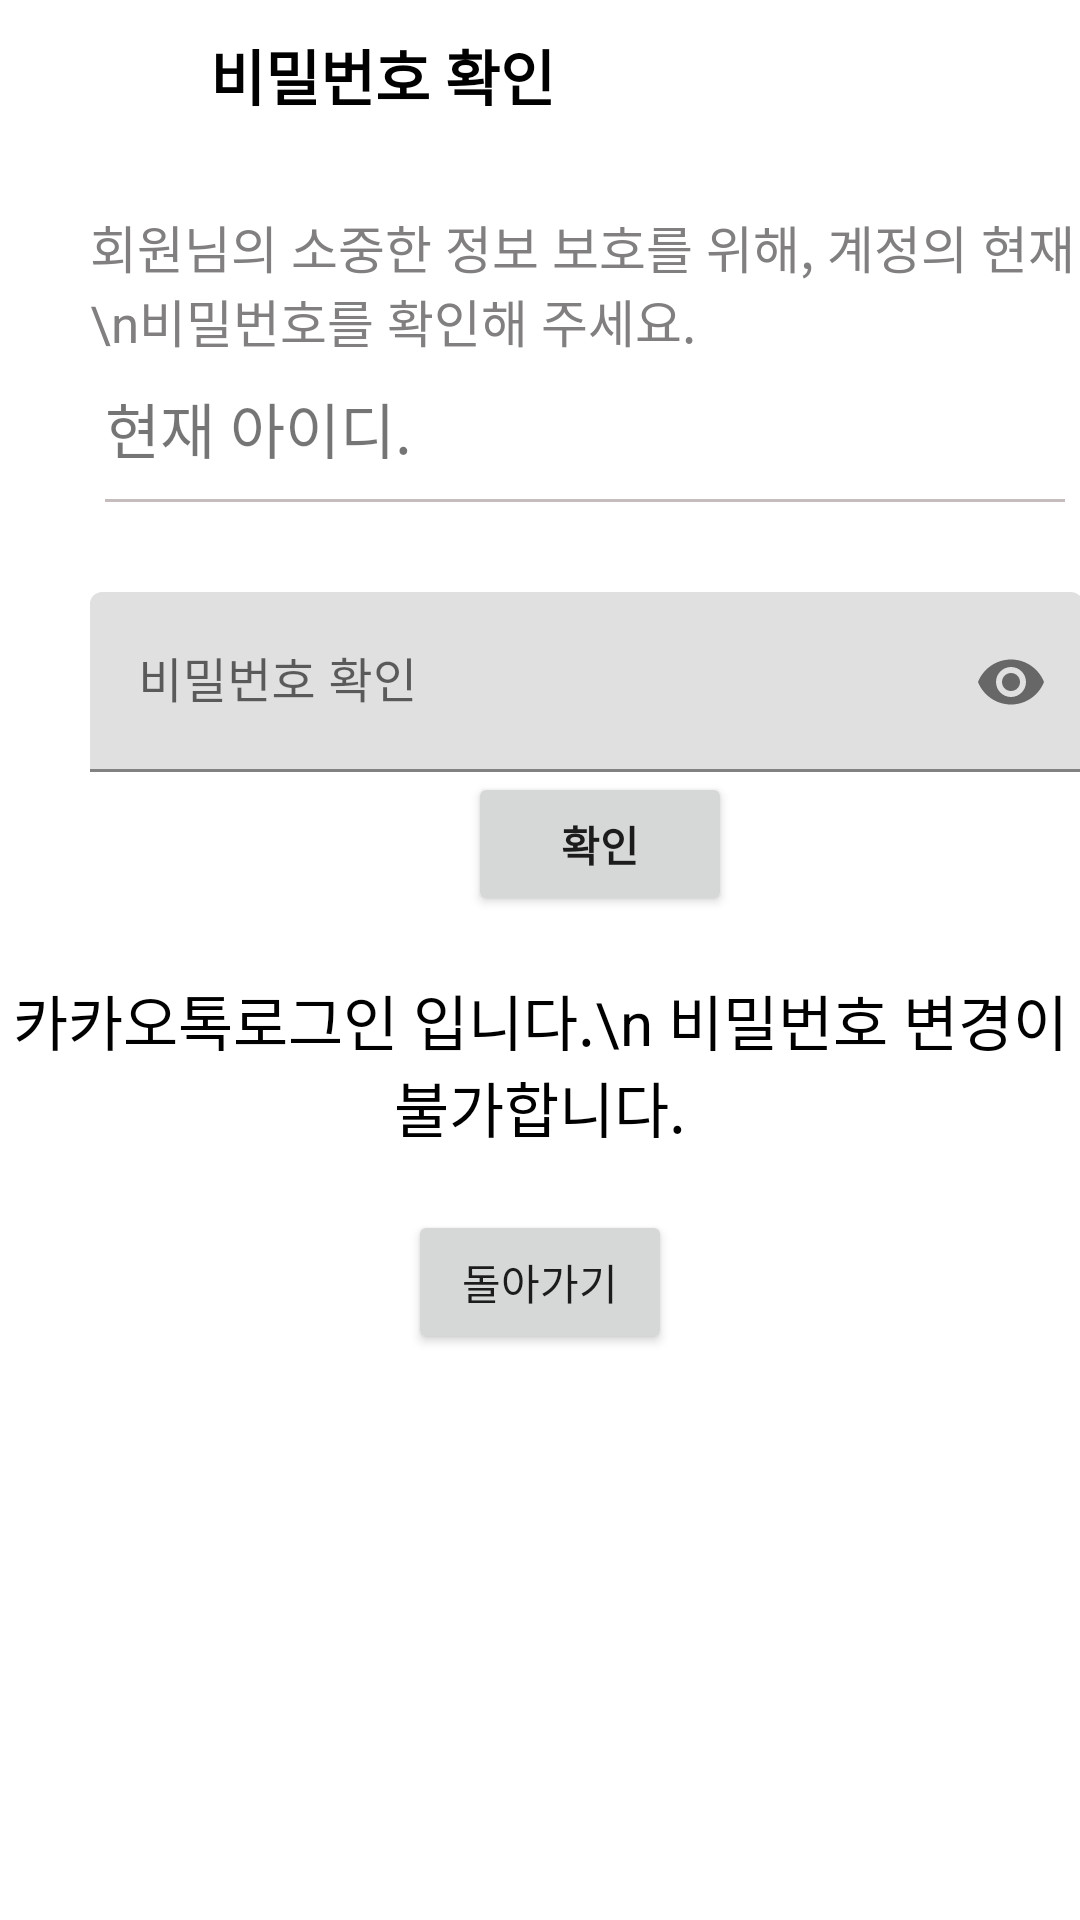

Layout XML and referenced resources for this Android screen:
<!-- AndroidManifest.xml: application theme Theme.RG -->
<!-- res/layout/activity_mypwd_change.xml -->
<?xml version="1.0" encoding="utf-8"?>
<LinearLayout xmlns:android="http://schemas.android.com/apk/res/android"
    xmlns:app="http://schemas.android.com/apk/res-auto"
    xmlns:tools="http://schemas.android.com/tools"
    android:layout_width="match_parent"
    android:layout_height="match_parent"
    android:orientation="vertical"
    tools:context=".More.MoreMyAccount">

    <LinearLayout
        android:layout_width="wrap_content"
        android:layout_height="wrap_content"
        android:orientation="horizontal">

        <TextView
            android:layout_width="wrap_content"
            android:layout_height="wrap_content"
            android:text="로그인유저:"
            android:visibility="gone" />

        <TextView
            android:id="@+id/logname"
            android:layout_width="match_parent"
            android:layout_height="wrap_content"

            android:visibility="gone" />


    </LinearLayout>

    <LinearLayout
        android:layout_width="match_parent"
        android:layout_height="wrap_content">

        <ImageView
            android:id="@+id/setback"
            android:layout_width="70dp"
            android:layout_height="50dp"
            android:src="@drawable/back"
            android:textAlignment="center" />


        <TextView
            android:id="@+id/tv_checkpw"
            android:layout_width="wrap_content"
            android:layout_height="wrap_content"
            android:layout_gravity="center"
            android:text="비밀번호 확인 "
            android:textColor="@color/black"
            android:textSize="20dp"
            android:textStyle="bold" />

        <TextView
            android:id="@+id/tv_checkpwre"
            android:layout_width="wrap_content"
            android:layout_height="wrap_content"
            android:layout_gravity="center"
            android:text="비밀번호 재설정 "
            android:textColor="@color/black"
            android:textSize="20dp"
            android:textStyle="bold"
            android:visibility="gone" />


    </LinearLayout>

    <LinearLayout

        android:layout_width="match_parent"
        android:layout_height="wrap_content"
        android:layout_marginStart="30dp"
        android:orientation="vertical">


        <LinearLayout
            android:id="@+id/layoutnowpwd"
            android:layout_width="wrap_content"
            android:layout_height="wrap_content"
            android:orientation="vertical">

            <TextView
                android:layout_width="match_parent"
                android:layout_height="wrap_content"
                android:layout_marginTop="20dp"
                android:ellipsize="end"

                android:text="회원님의 소중한 정보 보호를 위해, 계정의 현재 \n비밀번호를 확인해 주세요. "
                android:textColor="#817F7F"
                android:textSize="17dp" />

            <TextView
                android:id="@+id/nowid"
                android:layout_width="match_parent"
                android:layout_height="47dp"
                android:layout_marginStart="5dp"
                android:gravity="center_vertical"
                android:text="현재 아이디. "
                android:textSize="20dp" />

            <View
                android:layout_width="match_parent"
                android:layout_height="1dp"
                android:layout_marginStart="5dp"
                android:layout_marginEnd="5dp"
                android:background="@color/gray" />

            <com.google.android.material.textfield.TextInputLayout
                android:layout_width="331dp"
                android:layout_height="60dp"
                android:layout_marginTop="30dp"
                app:passwordToggleEnabled="true">


                <EditText
                    android:id="@+id/nowpass"
                    android:layout_width="331dp"
                    android:layout_height="60dp"


                    android:hint="비밀번호 확인 "
                    android:inputType="textPassword" />
            </com.google.android.material.textfield.TextInputLayout>


            <Button
                android:id="@+id/btn_nowpass"
                android:layout_width="wrap_content"
                android:layout_height="wrap_content"
                android:layout_gravity="center"
                android:layout_marginStart="5dp"
                android:text="확인"
                android:textStyle="bold" />

        </LinearLayout>

        <LinearLayout
            android:id="@+id/pwdchangelayout"
            android:layout_width="wrap_content"
            android:layout_height="wrap_content"

            android:orientation="vertical"
            android:visibility="gone">


            <TextView
                android:layout_width="match_parent"
                android:layout_height="wrap_content"
                android:layout_marginTop="20dp"
                android:ellipsize="end"

                android:gravity=""
                android:maxLines="1"
                android:text="변경할 비밀번호: "
                android:textColor="@color/black"
                android:textSize="20sp" />

            <com.google.android.material.textfield.TextInputLayout
                android:layout_width="331dp"
                android:layout_height="60dp"
                android:layout_marginTop="30dp"
                app:passwordToggleEnabled="true">

                <EditText
                    android:id="@+id/newpwd1"
                    android:layout_width="331dp"
                    android:layout_height="60dp"

                    android:ems="10"
                    android:hint="비밀번호(8글자 영어숫자특수문자)"
                    android:inputType="textPassword" />
            </com.google.android.material.textfield.TextInputLayout>

            <com.google.android.material.textfield.TextInputLayout
                android:layout_width="331dp"
                android:layout_height="60dp"
                android:layout_marginTop="10dp"
                app:passwordToggleEnabled="true">

                <EditText
                    android:id="@+id/newpwd2"
                    android:layout_width="331dp"
                    android:layout_height="60dp"

                    android:ems="10"
                    android:hint="비밀번호 확인 "
                    android:inputType="textPassword" />
            </com.google.android.material.textfield.TextInputLayout>

            <TextView
                android:id="@+id/newpwdcheck"
                android:layout_width="320dp"
                android:layout_height="41dp"


                android:text="비밀번호 조건충족 "
                android:textAlignment="center"
                android:textSize="16sp"
                android:textStyle="bold" />

            <Button
                android:id="@+id/btnpwdchagne"
                android:layout_width="wrap_content"
                android:layout_height="wrap_content"
                android:layout_gravity="center"
                android:layout_marginStart="5dp"
                android:text="변경하기"
                android:textStyle="bold" />

        </LinearLayout>


    </LinearLayout>

    <LinearLayout
        android:id="@+id/layoutkalogpwdchag"
        android:layout_width="match_parent"
        android:layout_height="wrap_content"
        android:orientation="vertical"
        >

        <TextView
            android:id="@+id/textcannotchange"
            android:layout_width="match_parent"
            android:layout_height="wrap_content"
            android:layout_marginTop="20dp"
            android:gravity="center"
            android:text="카카오톡로그인 입니다.\n 비밀번호 변경이 불가합니다."
            android:textColor="@color/black"
            android:textSize="20dp"
         />

        <Button
            android:id="@+id/btncannotchange"
            android:layout_width="wrap_content"
            android:layout_height="wrap_content"
            android:layout_gravity="center"

            android:layout_marginTop="20dp"
            android:text="돌아가기"

            android:visibility="visible" />




    </LinearLayout>


    <LinearLayout
        android:layout_width="wrap_content"
        android:layout_height="wrap_content"
        android:layout_gravity="center"
        android:layout_marginTop="50dp"
        android:orientation="horizontal">

    </LinearLayout>


</LinearLayout>
<!-- resources referenced by this layout -->
<resources>
  <color name="black">#FF000000</color>
  <color name="gray">#C5BDBD</color>
  <style name="Theme.RG" parent="Theme.MaterialComponents.DayNight.DarkActionBar">
          
          <item name="colorPrimary">@color/purple_500</item>
          <item name="colorPrimaryVariant">@color/purple_700</item>
          <item name="colorOnPrimary">@color/white</item>
          
          <item name="colorSecondary">@color/teal_200</item>
          <item name="colorSecondaryVariant">@color/teal_700</item>
          <item name="colorOnSecondary">@color/black</item>
          
          <item name="android:statusBarColor" tools:targetApi="l">?attr/colorPrimaryVariant</item>
          
      </style>
  <color name="purple_500">#FF6200EE</color>
  <color name="purple_700">#2847F8</color>
  <color name="white">#FFFFFFFF</color>
  <color name="teal_200">#FF03DAC5</color>
  <color name="teal_700">#FF018786</color>
</resources>
